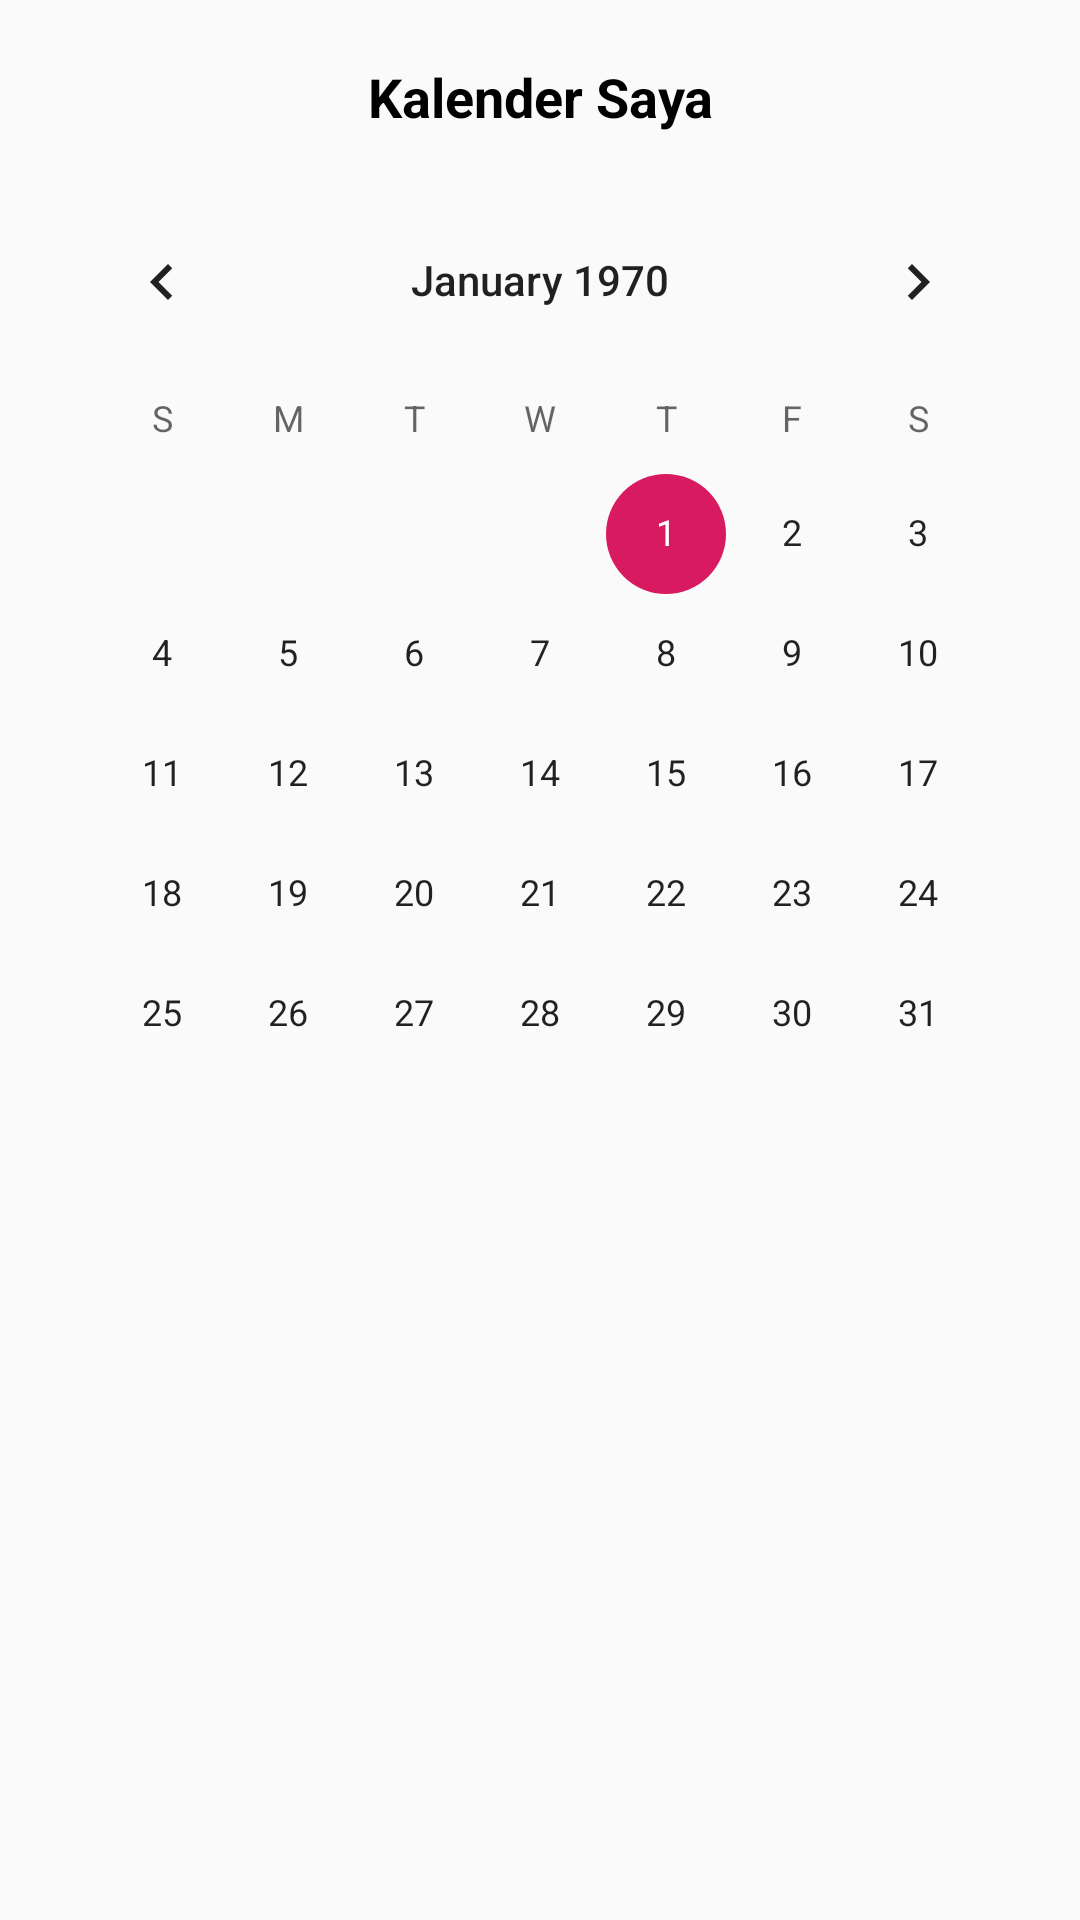

Reconstruct the res/layout file that produces this screen, plus the resources it refers to.
<!-- AndroidManifest.xml: application theme AppTheme -->
<!-- res/layout/fragment_kalender.xml -->
<?xml version="1.0" encoding="utf-8"?>
<FrameLayout xmlns:android="http://schemas.android.com/apk/res/android"
    xmlns:tools="http://schemas.android.com/tools"
    android:layout_width="match_parent"
    android:layout_height="match_parent"
    tools:context=".Kalender">

    



    <RelativeLayout
        android:paddingLeft="10dp"
        android:paddingRight="10dp"
        android:paddingTop="10dp"
        android:paddingBottom="10dp"
        android:layout_marginStart="10dp"
        android:layout_marginEnd="10dp"
        android:layout_marginTop="10dp"

        android:layout_width="match_parent"
        android:layout_height="wrap_content"
        android:gravity="center"
        android:layout_marginBottom="30dp"
        android:background="@drawable/bg_calender"
        >


        <TextView
        android:layout_width="match_parent"
        android:layout_height="wrap_content"
        android:text="Kalender Saya"
            android:textSize="18sp"
            android:textAlignment="center"
            android:textStyle="bold"
            android:textColor="#000"/>


    </RelativeLayout>

    <RelativeLayout
        android:paddingLeft="3dp"
        android:paddingRight="3dp"
        android:paddingTop="50dp"
        android:layout_width="match_parent"
        android:layout_height="wrap_content"
        android:gravity="center"
        >


        
            
            
            
            
            
            
            
            
            
            
            
            
            


            <RelativeLayout
                android:layout_marginTop="10dp"
                android:layout_marginLeft="10dp"
                android:layout_marginRight="10dp"
                android:layout_marginBottom="10dp"
                android:layout_width="match_parent"
                android:layout_height="wrap_content">

                <CalendarView
                    android:layout_width="match_parent"
                    android:layout_height="wrap_content"
                    android:background="@drawable/bg_calender">

                </CalendarView>


            </RelativeLayout>

        



    </RelativeLayout>

</FrameLayout>
<!-- resources referenced by this layout -->
<resources>
  <style name="AppTheme" parent="Theme.AppCompat.Light.DarkActionBar">
          
          <item name="colorPrimary">@color/colorPrimary</item>
          <item name="colorPrimaryDark">@color/colorPrimaryDark</item>
          <item name="colorAccent">@color/colorAccent</item>
      </style>
  <color name="colorPrimary">#03A9F4</color>
  <color name="colorPrimaryDark">#039BE5</color>
  <color name="colorAccent">#D81B60</color>
</resources>
